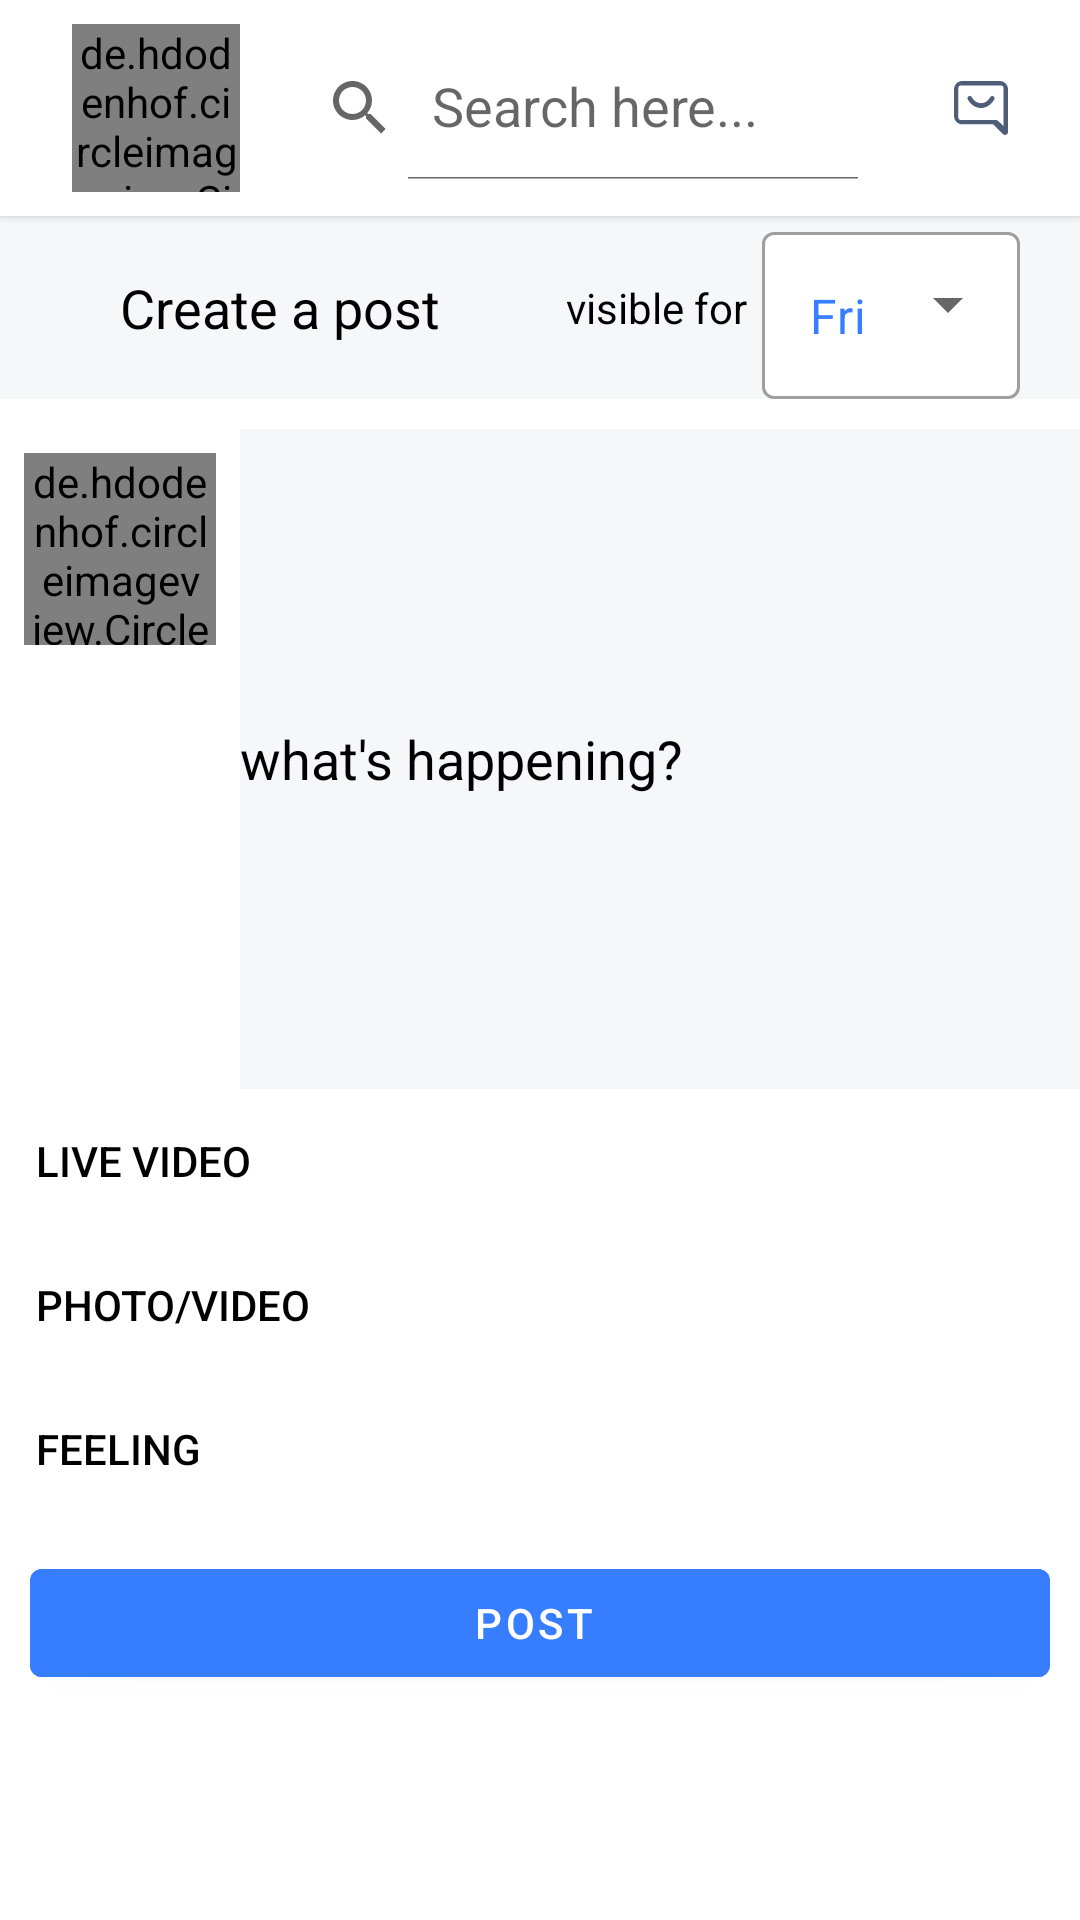

Reconstruct the res/layout file that produces this screen, plus the resources it refers to.
<!-- AndroidManifest.xml: application theme Theme.Meetmax -->
<!-- res/layout/fragment_post_add.xml -->
<?xml version="1.0" encoding="utf-8"?>
<androidx.core.widget.NestedScrollView xmlns:android="http://schemas.android.com/apk/res/android"
    xmlns:tools="http://schemas.android.com/tools"
    android:layout_width="match_parent"
    android:layout_height="match_parent"
    xmlns:app="http://schemas.android.com/apk/res-auto"
    tools:context=".PostAddFragment">
    <RelativeLayout
        android:background="@color/white"
        android:layout_width="match_parent"
        android:layout_height="match_parent">
        <Toolbar
            android:id="@+id/feed_tool_bar"
            android:layout_width="match_parent"
            android:layout_height="wrap_content"
            android:background="@color/white"
            android:elevation="2dp">
            <RelativeLayout
                android:layout_width="match_parent"
                android:layout_height="wrap_content">

                <de.hdodenhof.circleimageview.CircleImageView
                    android:id="@+id/feed_toolbar_profile_picture"
                    android:layout_width="?attr/actionBarSize"
                    android:layout_height="?attr/actionBarSize"
                    android:layout_margin="8dp"
                    android:src="@drawable/profile_photo"
                    app:civ_border_color="@color/black"
                    app:civ_border_width="1dp" />

                <ImageView
                    android:layout_marginLeft="24dp"
                    android:layout_marginRight="24dp"
                    android:id="@+id/feed_toolbar_message_button"
                    android:layout_alignParentRight="true"
                    android:layout_centerVertical="true"
                    android:src="@drawable/ic_message"
                    android:layout_width="wrap_content"
                    android:layout_height="wrap_content"
                    />
                <androidx.appcompat.widget.SearchView
                    android:layout_toLeftOf="@id/feed_toolbar_message_button"
                    android:layout_width="match_parent"
                    android:layout_centerVertical="true"
                    android:layout_height="wrap_content"
                    app:queryHint="Search here..."
                    android:layout_toRightOf="@id/feed_toolbar_profile_picture"
                    app:iconifiedByDefault="false" />
            </RelativeLayout>
        </Toolbar>

        <RelativeLayout
            android:paddingLeft="10dp"
            android:paddingRight="10dp"
            android:id="@+id/post_privacy_layout"
            android:layout_width="match_parent"
            android:layout_height="wrap_content"
            android:layout_below="@id/feed_tool_bar"
            android:layout_marginTop="0dp"
            android:layout_marginBottom="10dp"
            android:background="@color/light_gray">

            <View
                android:id="@+id/back_button"
                android:layout_width="20dp"
                android:layout_height="20dp"
                android:layout_centerVertical="true"
                android:background="@drawable/ic_arrow_back" />
            <TextView
                android:layout_width="wrap_content"
                android:layout_height="wrap_content"
                android:layout_centerVertical="true"
                android:layout_toRightOf="@id/back_button"
                android:layout_marginLeft="10dp"
                android:text="Create a post"
                android:textColor="@color/black"
                android:textSize="18sp"/>

            <com.google.android.material.textfield.TextInputLayout
                android:id="@+id/post_privacy_menu"
                style="@style/Widget.MaterialComponents.TextInputLayout.OutlinedBox.ExposedDropdownMenu"
                android:layout_width="wrap_content"
                android:layout_height="wrap_content"
                android:layout_alignParentRight="true"
                android:layout_centerInParent="true"
                android:layout_marginRight="10dp"
                android:textColorHint="@color/black"
                app:boxBackgroundColor="@color/white"
                app:helperTextTextColor="@color/red"
                app:hintTextColor="@color/black">

                <AutoCompleteTextView
                    android:id="@+id/upload_post_privacy_text_view"
                    android:layout_width="wrap_content"
                    android:layout_height="wrap_content"
                    android:inputType="none"
                    android:text="Friends"
                    android:textColor="@color/blue" />
            </com.google.android.material.textfield.TextInputLayout>

            <TextView
                android:layout_width="wrap_content"
                android:layout_height="wrap_content"
                android:layout_centerInParent="true"
                android:layout_marginRight="5dp"
                android:layout_toLeftOf="@id/post_privacy_menu"
                android:text="visible for"
                android:textColor="@color/black" />
        </RelativeLayout>

        <RelativeLayout
            android:id="@+id/write_post_layout"
            android:layout_below="@+id/post_privacy_layout"
            android:layout_width="match_parent"
            android:layout_height="wrap_content">
            <de.hdodenhof.circleimageview.CircleImageView
                android:id="@+id/write_post_profile_picture"
                android:layout_width="64dp"
                android:layout_height="64dp"
                android:layout_margin="8dp"
                android:layout_marginRight="16dp"
                android:src="@drawable/profile_photo"
                app:civ_border_color="@color/black"
                app:civ_border_width="1dp" />
            <EditText
                android:textColor="@color/black"
                android:id="@+id/write_post_description_edit_text"
                android:layout_toRightOf="@id/write_post_profile_picture"
                android:layout_width="match_parent"
                android:background="@color/light_gray"
                android:hint="what's happening?"
                android:textColorHint="@color/black"
                android:layout_height="220dp"/>
        </RelativeLayout>
        <androidx.viewpager.widget.ViewPager
            android:id="@+id/selected_image_viewpager"
            android:visibility="gone"
            android:layout_width="match_parent"
            android:layout_height="220dp"
            android:layout_below="@id/write_post_layout"
            />
        <Button
            android:layout_below="@id/selected_image_viewpager"
            android:id="@+id/upload_live_video_button"
            style="?android:attr/borderlessButtonStyle"
            android:layout_width="match_parent"
            android:layout_height="wrap_content"
            android:backgroundTint="@color/white"
            android:gravity="center_vertical"
            android:text="Live Video"
            android:textColor="@color/black"
            android:textSize="14sp"
            app:icon="@drawable/ic_live_video"
            app:iconTint="@color/black" />

        <Button
            android:id="@+id/upload_image_button"
            style="?android:attr/borderlessButtonStyle"
            android:layout_width="match_parent"
            android:layout_height="wrap_content"
            android:layout_below="@id/upload_live_video_button"
            android:layout_marginTop="0dp"
            android:backgroundTint="@color/white"
            android:gravity="center_vertical"
            android:text="Photo/Video"
            android:textColor="@color/black"
            android:textSize="14sp"
            app:icon="@drawable/ic_image"
            app:iconTint="@color/black" />

        <Button
            android:layout_below="@id/upload_image_button"
            android:id="@+id/upload_feeling_button"
            style="?android:attr/borderlessButtonStyle"
            android:layout_width="match_parent"
            android:layout_height="wrap_content"
            android:backgroundTint="@color/white"
            android:gravity="center_vertical"
            android:text="Feeling"
            android:textColor="@color/black"
            android:textSize="14sp"
            app:icon="@drawable/ic_feelings"
            app:iconTint="@color/black" />
        <com.google.android.material.button.MaterialButton
            android:layout_margin="10dp"
            android:id="@+id/upload_post_button"
            style="@style/Widget.MaterialComponents.Button.Icon"
            android:layout_width="match_parent"
            android:layout_height="wrap_content"
            android:backgroundTint="@color/colorPrimary"
            android:text="Post"
            android:textColor="@color/white"
            app:iconGravity="end"
            app:iconTint="@color/white"
            android:layout_below="@id/upload_feeling_button"/>






    </RelativeLayout>
</androidx.core.widget.NestedScrollView>
<!-- resources referenced by this layout -->
<resources>
  <color name="black">#FF000000</color>
  <color name="blue">#377DFF</color>
  <color name="colorPrimary">#377DFF</color>
  <color name="light_gray">#0D4E5D78</color>
  <color name="red">#FF5630</color>
  <color name="white">#FFFFFFFF</color>
  <!-- drawable ic_image (drawable) -->
  <vector xmlns:android="http://schemas.android.com/apk/res/android"
      android:width="16dp"
      android:height="16dp"
      android:viewportWidth="16"
      android:viewportHeight="16">
    <path
        android:pathData="M2.262,14.984L2.246,15L2.23,14.984H0.794C0.583,14.984 0.381,14.903 0.232,14.758C0.084,14.614 -0,14.417 0,14.213V1.771C0.001,1.567 0.086,1.372 0.234,1.228C0.382,1.083 0.584,1.002 0.794,1H15.206C15.645,1 16,1.346 16,1.771V14.213C15.998,14.417 15.915,14.612 15.766,14.757C15.618,14.901 15.417,14.983 15.206,14.984H2.262V14.984ZM14.4,10.323V2.554H1.6V13.431L9.6,5.661L14.4,10.323ZM14.4,12.52L9.6,7.859L3.862,13.431H14.4V12.52ZM4.8,7.215C4.376,7.215 3.969,7.052 3.669,6.76C3.369,6.469 3.2,6.074 3.2,5.661C3.2,5.249 3.369,4.854 3.669,4.563C3.969,4.271 4.376,4.108 4.8,4.108C5.224,4.108 5.631,4.271 5.931,4.563C6.231,4.854 6.4,5.249 6.4,5.661C6.4,6.074 6.231,6.469 5.931,6.76C5.631,7.052 5.224,7.215 4.8,7.215Z"
        android:fillColor="#ffffff"/>
    <path
        android:pathData="M2.262,14.984L2.246,15L2.23,14.984H0.794C0.583,14.984 0.381,14.903 0.232,14.758C0.084,14.614 -0,14.417 0,14.213V1.771C0.001,1.567 0.086,1.372 0.234,1.228C0.382,1.083 0.584,1.002 0.794,1H15.206C15.645,1 16,1.346 16,1.771V14.213C15.998,14.417 15.915,14.612 15.766,14.757C15.618,14.901 15.417,14.983 15.206,14.984H2.262V14.984ZM14.4,10.323V2.554H1.6V13.431L9.6,5.661L14.4,10.323ZM14.4,12.52L9.6,7.859L3.862,13.431H14.4V12.52ZM4.8,7.215C4.376,7.215 3.969,7.052 3.669,6.76C3.369,6.469 3.2,6.074 3.2,5.661C3.2,5.249 3.369,4.854 3.669,4.563C3.969,4.271 4.376,4.108 4.8,4.108C5.224,4.108 5.631,4.271 5.931,4.563C6.231,4.854 6.4,5.249 6.4,5.661C6.4,6.074 6.231,6.469 5.931,6.76C5.631,7.052 5.224,7.215 4.8,7.215Z"
        android:fillColor="#4E5D78"/>
  </vector>
  <style name="Theme.Meetmax" parent="Theme.MaterialComponents.DayNight.NoActionBar">
          
          <item name="colorPrimary">@color/purple_500</item>
          <item name="colorPrimaryVariant">@color/purple_700</item>
          <item name="colorOnPrimary">@color/white</item>
          
          <item name="colorSecondary">@color/teal_200</item>
          <item name="colorSecondaryVariant">@color/teal_700</item>
          <item name="colorOnSecondary">@color/black</item>
          
          <item name="android:statusBarColor">?attr/colorPrimaryVariant</item>
          
      </style>
  <color name="purple_500">#FF6200EE</color>
  <color name="purple_700">#FF3700B3</color>
  <color name="teal_200">#FF03DAC5</color>
  <color name="teal_700">#FF018786</color>
</resources>
